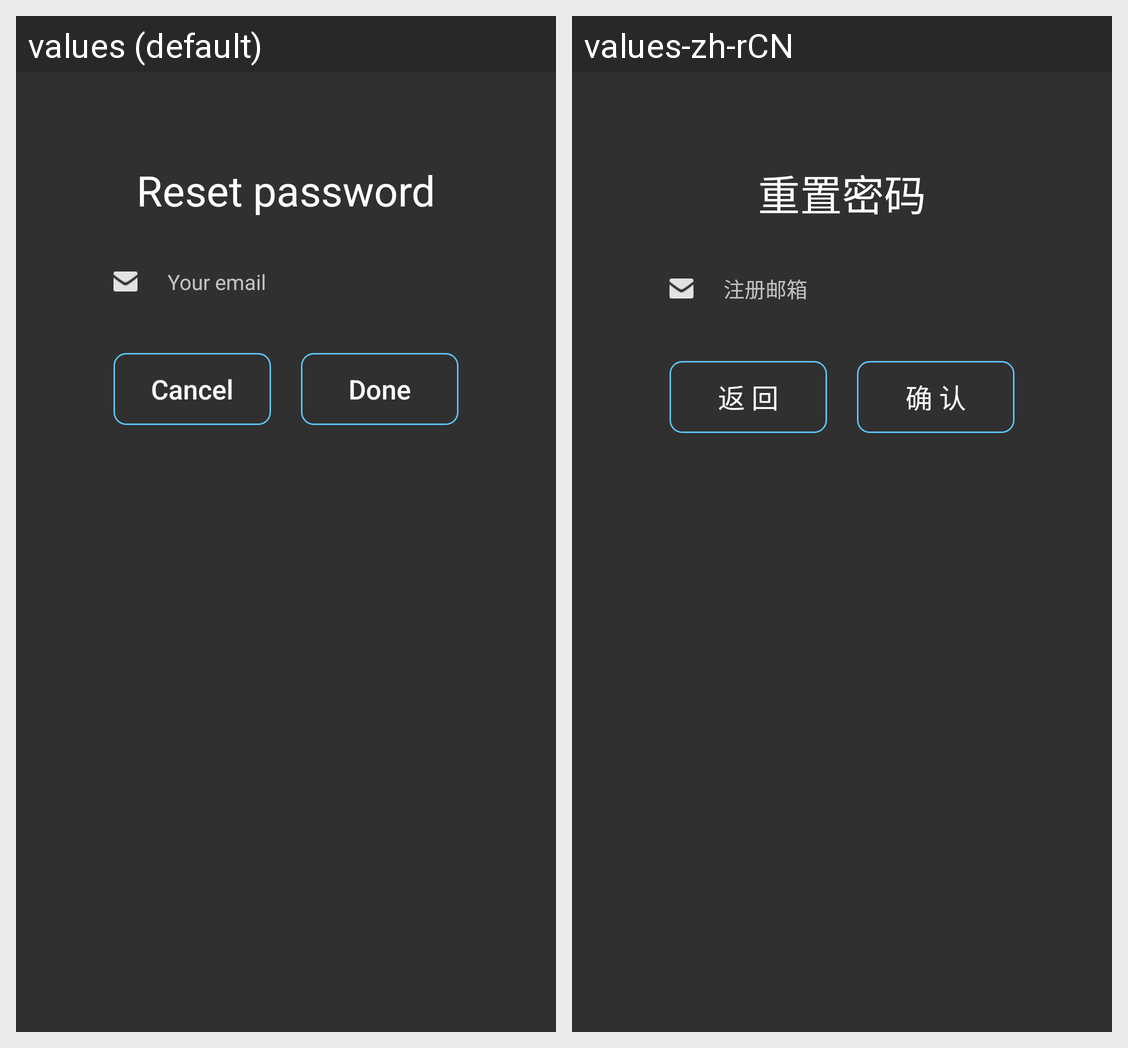

Translations of the strings shown on this Android screen, per locale in the grid:
Android screen res/layout/fl_forget_psw.xml rendered under 2 locales, left to right: values (default), values-zh-rCN. Device: Nexus 5 (rendered at 1080×1920; each locale shown at half size, 540×960, under a caption strip naming it); theme AppTheme.
Strings drawn on this screen, with the default value and each locale's value (text and hints the layout hard-codes, and strings that could not be matched under every locale, appear in the picture but are not listed):

reset_psw
  values: Reset password
  values-zh-rCN: 重置密码

your_email
  values: Your email
  values-zh-rCN: 注册邮箱

cancel
  values: Cancel
  values-zh-rCN: 返 回

done
  values: Done
  values-zh-rCN: 确 认
